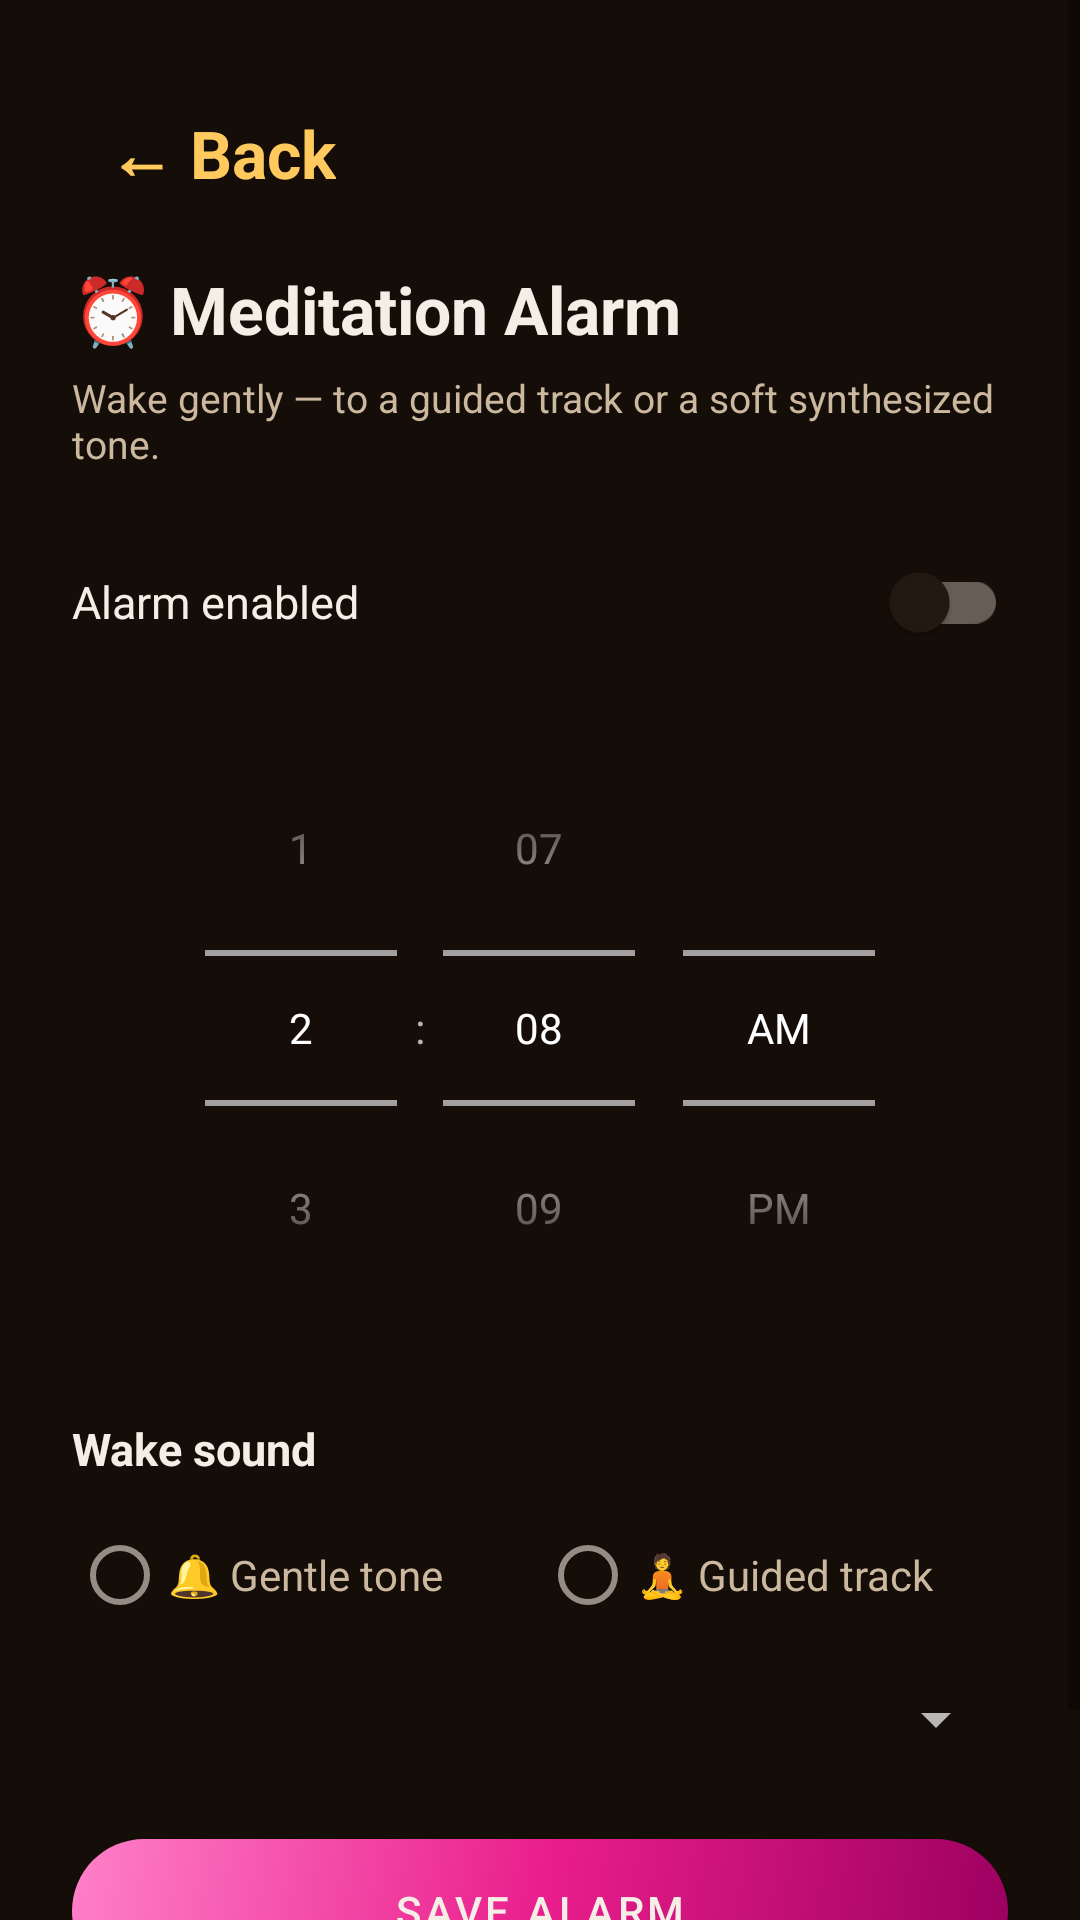

Android layout source for this screen:
<!-- AndroidManifest.xml: application theme Theme.MeditationPortal -->
<!-- res/layout/activity_alarm.xml -->
<?xml version="1.0" encoding="utf-8"?>
<ScrollView
    xmlns:android="http://schemas.android.com/apk/res/android"
    xmlns:app="http://schemas.android.com/apk/res-auto"
    android:layout_width="match_parent"
    android:layout_height="match_parent"
    android:background="@color/deep_navy"
    android:fillViewport="true">

    <LinearLayout
        android:layout_width="match_parent"
        android:layout_height="wrap_content"
        android:orientation="vertical"
        android:padding="24dp">

        <TextView
            android:id="@+id/btnAlarmBack"
            android:layout_width="wrap_content"
            android:layout_height="wrap_content"
            android:layout_marginBottom="10dp"
            android:text="← Back"
            android:textColor="@color/accent_iris"
            android:textSize="22sp"
            android:textStyle="bold"
            android:padding="12dp"
            android:background="?attr/selectableItemBackgroundBorderless"
            android:clickable="true"
            android:focusable="true" />

        <TextView
            android:id="@+id/alarmTitle"
            android:layout_width="wrap_content"
            android:layout_height="wrap_content"
            android:text="⏰ Meditation Alarm"
            android:textColor="@color/text_primary"
            android:textSize="22sp"
            android:textStyle="bold" />

        <TextView
            android:layout_width="wrap_content"
            android:layout_height="wrap_content"
            android:layout_marginTop="6dp"
            android:text="Wake gently — to a guided track or a soft synthesized tone."
            android:textColor="@color/text_secondary"
            android:textSize="13sp" />

        <com.google.android.material.switchmaterial.SwitchMaterial
            android:id="@+id/switchAlarmEnabled"
            android:layout_width="match_parent"
            android:layout_height="wrap_content"
            android:layout_marginTop="20dp"
            android:text="Alarm enabled"
            android:textColor="@color/text_primary"
            android:textSize="15sp" />

        <TimePicker
            android:id="@+id/timePicker"
            android:layout_width="wrap_content"
            android:layout_height="wrap_content"
            android:layout_marginTop="12dp"
            android:layout_gravity="center_horizontal"
            android:theme="@style/ThemeOverlay.AppCompat.Dark"
            android:timePickerMode="spinner" />

        <TextView
            android:layout_width="wrap_content"
            android:layout_height="wrap_content"
            android:layout_marginTop="24dp"
            android:text="Wake sound"
            android:textColor="@color/text_primary"
            android:textSize="15sp"
            android:textStyle="bold" />

        <RadioGroup
            android:id="@+id/radioSourceType"
            android:layout_width="match_parent"
            android:layout_height="wrap_content"
            android:orientation="horizontal"
            android:layout_marginTop="8dp">

            <RadioButton
                android:id="@+id/radioTone"
                android:layout_width="0dp"
                android:layout_height="wrap_content"
                android:layout_weight="1"
                android:text="🔔 Gentle tone"
                android:textColor="@color/text_secondary" />

            <RadioButton
                android:id="@+id/radioTrack"
                android:layout_width="0dp"
                android:layout_height="wrap_content"
                android:layout_weight="1"
                android:text="🧘 Guided track"
                android:textColor="@color/text_secondary" />
        </RadioGroup>

        <Spinner
            android:id="@+id/spinnerSound"
            android:layout_width="match_parent"
            android:layout_height="wrap_content"
            android:layout_marginTop="12dp"
            android:theme="@style/ThemeOverlay.AppCompat.Dark"
            android:popupBackground="@color/card_bg"
            android:spinnerMode="dropdown" />

        <com.google.android.material.button.MaterialButton
            android:id="@+id/btnSaveAlarm"
            android:layout_width="match_parent"
            android:layout_height="48dp"
            android:layout_marginTop="28dp"
            android:text="Save Alarm"
            android:textColor="@color/text_primary"
            android:background="@drawable/bg_play_button_gradient"
            app:cornerRadius="24dp"
            app:backgroundTint="@null" />

        <TextView
            android:id="@+id/alarmStatus"
            android:layout_width="match_parent"
            android:layout_height="wrap_content"
            android:layout_marginTop="16dp"
            android:gravity="center"
            android:textColor="@color/accent_teal"
            android:textSize="13sp" />

    </LinearLayout>
</ScrollView>
<!-- resources referenced by this layout -->
<resources>
  <color name="accent_iris">#FFC95E</color>
  <color name="accent_teal">#FFB347</color>
  <color name="card_bg">#241910</color>
  <color name="deep_navy">#140D08</color>
  <color name="text_primary">#F5EEE6</color>
  <color name="text_secondary">#CBB89F</color>
  <!-- drawable bg_play_button_gradient (drawable) -->
  <?xml version="1.0" encoding="utf-8"?>
  <shape xmlns:android="http://schemas.android.com/apk/res/android"
      android:shape="rectangle">
      <corners android:radius="28dp" />
      <gradient
          android:type="linear"
          android:angle="135"
          android:startColor="#9C0060"
          android:centerColor="#E91E8C"
          android:endColor="#FF80C8" />
  </shape>
  <style name="Theme.MeditationPortal" parent="Theme.MaterialComponents.DayNight.NoActionBar">
          <item name="colorPrimary">@color/accent_iris</item>
          <item name="colorPrimaryVariant">@color/cosmic_indigo_top</item>
          <item name="colorOnPrimary">@color/text_primary</item>
          <item name="colorSecondary">@color/accent_teal</item>
          <item name="colorOnSecondary">@color/cosmic_indigo_top</item>
          <item name="colorSurface">@color/card_bg</item>
          <item name="colorOnSurface">@color/text_primary</item>
          <item name="android:colorBackground">@color/cosmic_indigo_top</item>
          <item name="colorOnBackground">@color/text_primary</item>
          <item name="android:windowBackground">@drawable/bg_cosmic_gradient</item>
          
          <item name="android:windowLightStatusBar">false</item>
          <item name="android:enforceNavigationBarContrast" tools:targetApi="29">false</item>
      </style>
  <color name="cosmic_indigo_top">#140D08</color>
  <!-- drawable bg_cosmic_gradient (drawable) -->
  <?xml version="1.0" encoding="utf-8"?>
  <shape xmlns:android="http://schemas.android.com/apk/res/android"
      android:shape="rectangle">
      <gradient
          android:type="linear"
          android:angle="270"
          android:startColor="@color/cosmic_indigo_top"
          android:centerColor="@color/cosmic_indigo_mid"
          android:endColor="@color/cosmic_indigo_bottom" />
  </shape>
  <color name="cosmic_indigo_mid">#1D130B</color>
  <color name="cosmic_indigo_bottom">#241910</color>
</resources>
